Image classification data set "data" (marcgror/Pokemon-Classification-using-CNN on GitHub). Class labels (7): bulbasaur, kyogre, mew, mewtwo, palkia, pikachu, vulpix.

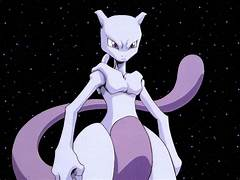
Label: mewtwo

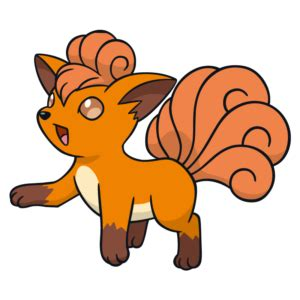
Label: vulpix

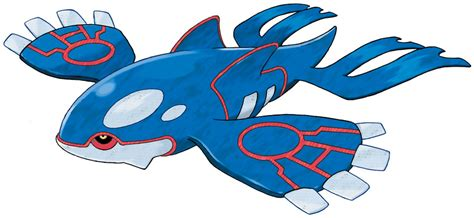
Label: kyogre

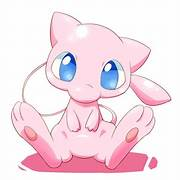
Label: mew

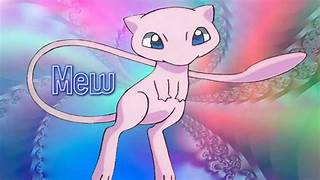
Label: mew

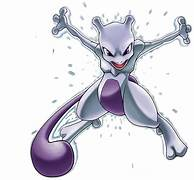
Label: mewtwo
